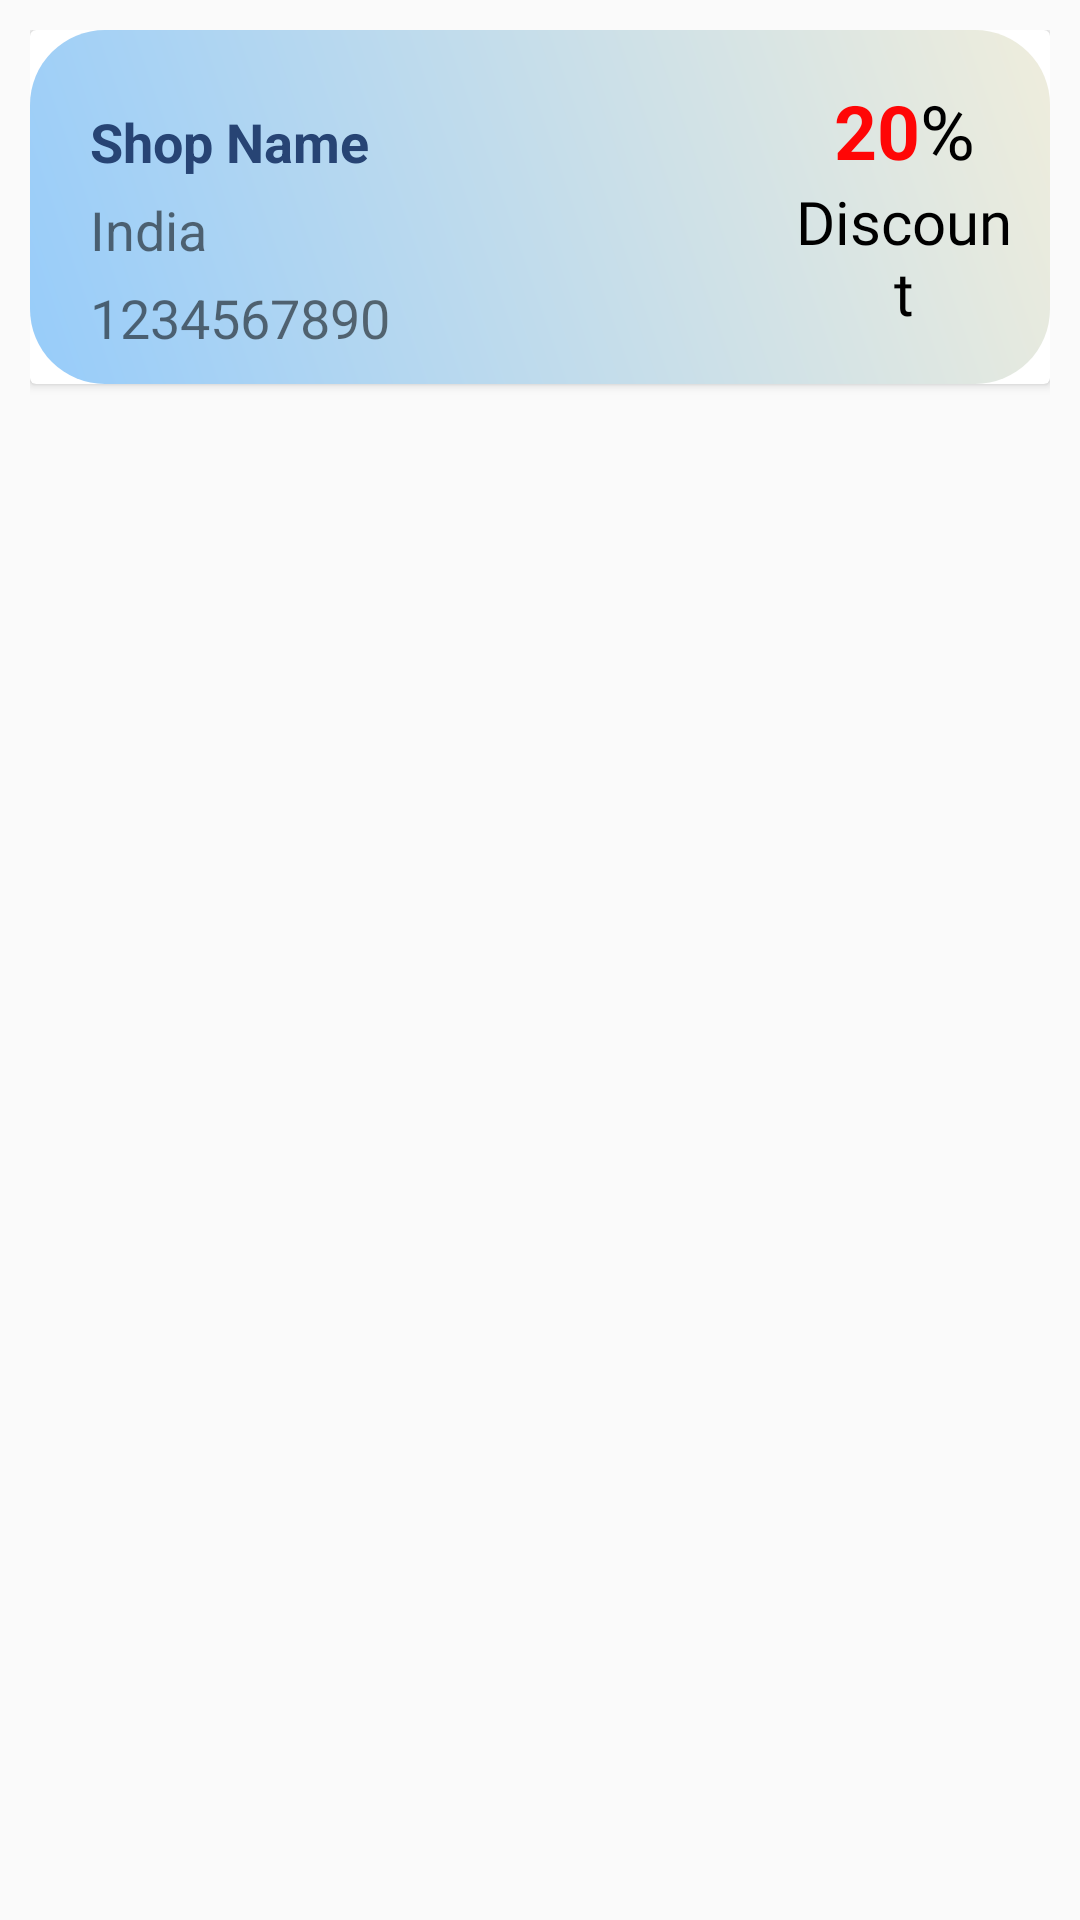

This screen was rendered from an Android layout file. Write that file and the resources it references.
<!-- AndroidManifest.xml: application theme AppTheme -->
<!-- res/layout/view_cards.xml -->
<?xml version="1.0" encoding="utf-8"?>
<LinearLayout xmlns:android="http://schemas.android.com/apk/res/android"
    xmlns:app="http://schemas.android.com/apk/res-auto"
    xmlns:tools="http://schemas.android.com/tools"
    android:layout_width="match_parent"
    android:layout_height="wrap_content"
    android:orientation="horizontal"
    android:padding="10dp"
    tools:context=".TransactionResultActivity">

    <androidx.cardview.widget.CardView
        android:layout_width="match_parent"
        android:layout_height="wrap_content">

        <LinearLayout
            android:layout_width="match_parent"
            android:layout_height="wrap_content"
            android:background="@drawable/card_view_background"
            android:orientation="horizontal">

            <LinearLayout
                android:layout_width="match_parent"
                android:layout_height="wrap_content"
                android:layout_weight="1"
                android:orientation="vertical"
                android:padding="10dp">

                <TextView
                    android:id="@+id/ShopName"
                    android:layout_width="wrap_content"
                    android:layout_height="wrap_content"
                    android:layout_alignParentStart="true"
                    android:layout_alignParentTop="true"
                    android:layout_marginStart="10dp"
                    android:layout_marginTop="15dp"
                    android:gravity="center_vertical"
                    android:text="Shop Name"
                    android:textColor="@color/darkBlue"
                    android:textSize="18dp"
                    android:textStyle="bold" />

                <TextView
                    android:id="@+id/ShopAddress"
                    android:layout_width="wrap_content"
                    android:layout_height="wrap_content"
                    android:layout_below="@+id/ShopName"
                    android:layout_marginStart="10dp"
                    android:layout_marginTop="5dp"
                    android:gravity="center_vertical"
                    android:text="India"
                    android:textSize="18dp" />

                <TextView
                    android:id="@+id/ShopNumber"
                    android:layout_width="wrap_content"
                    android:layout_height="wrap_content"
                    android:layout_below="@+id/ShopAddress"
                    android:layout_marginStart="10dp"
                    android:layout_marginTop="5dp"
                    android:gravity="center_vertical"
                    android:text="1234567890"
                    android:textSize="18dp" />
            </LinearLayout>

            <LinearLayout
                android:layout_width="match_parent"
                android:layout_height="match_parent"
                android:layout_weight="2.5"
                android:gravity="center"
                android:orientation="vertical"
                android:padding="10dp">


                <LinearLayout
                    android:layout_width="wrap_content"
                    android:layout_height="wrap_content"
                    android:orientation="horizontal">
                    <TextView
                        android:id="@+id/Discount"
                        android:layout_width="wrap_content"
                        android:layout_height="wrap_content"
                        android:gravity="center"
                        android:text="20"
                        android:textColor="#FF0606"
                        android:textSize="25dp"
                        android:textStyle="bold" />

                    <TextView
                        android:id="@+id/Discount1"
                        android:layout_width="wrap_content"
                        android:layout_height="wrap_content"
                        android:gravity="center"
                        android:text="%"
                        android:fontFamily="@font/allura"
                        android:textAppearance="?android:attr/textAppearanceListItemSmall"
                        android:textColor="@color/black"
                        android:textSize="25sp" />
                </LinearLayout>

                <TextView
                    android:id="@+id/DiscountPercent"
                    android:layout_width="match_parent"
                    android:layout_height="wrap_content"
                    android:fontFamily="@font/allura"
                    android:gravity="center"
                    android:text="Discount"
                    android:textAppearance="?android:attr/textAppearanceListItemSmall"
                    android:textColor="@color/black"
                    android:textSize="20sp" />

            </LinearLayout>

        </LinearLayout>
    </androidx.cardview.widget.CardView>

</LinearLayout>
<!-- resources referenced by this layout -->
<resources>
  <color name="black">#000000</color>
  <color name="darkBlue">#274474</color>
  <!-- drawable card_view_background (drawable) -->
  <?xml version="1.0" encoding="utf-8"?>
  <shape xmlns:android="http://schemas.android.com/apk/res/android">
      <gradient
          android:startColor="#97CCFA"
          android:endColor="#EFEDDC"
          android:angle="45"/>
      <corners android:radius="25dp"/>
  </shape>
  <style name="AppTheme" parent="Theme.AppCompat.Light.NoActionBar">
          
          <item name="colorPrimary">@color/colorPrimary</item>
          <item name="colorPrimaryDark">@color/colorPrimaryDark</item>
          <item name="colorAccent">@color/colorAccent</item>
          <item name="colorControlActivated">@color/grey</item>
          <item name="otpViewStyle">@style/OtpWidget.OtpView</item>
      </style>
  <color name="colorPrimary">#4B79a8</color>
  <color name="colorPrimaryDark">#274474</color>
  <color name="colorAccent">#D81B60</color>
  <color name="grey">#ACAFB2</color>
</resources>
